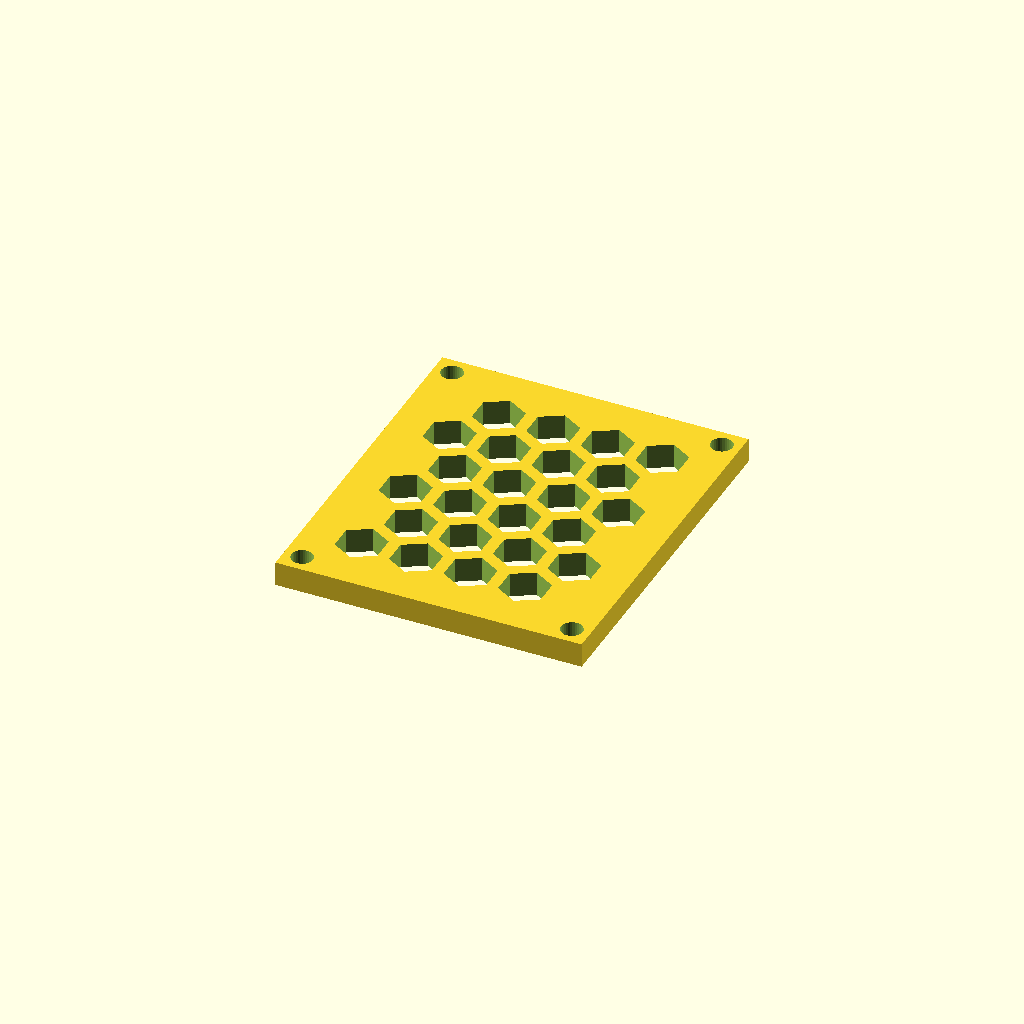
Cell 1: rendered with the file's own defaults.
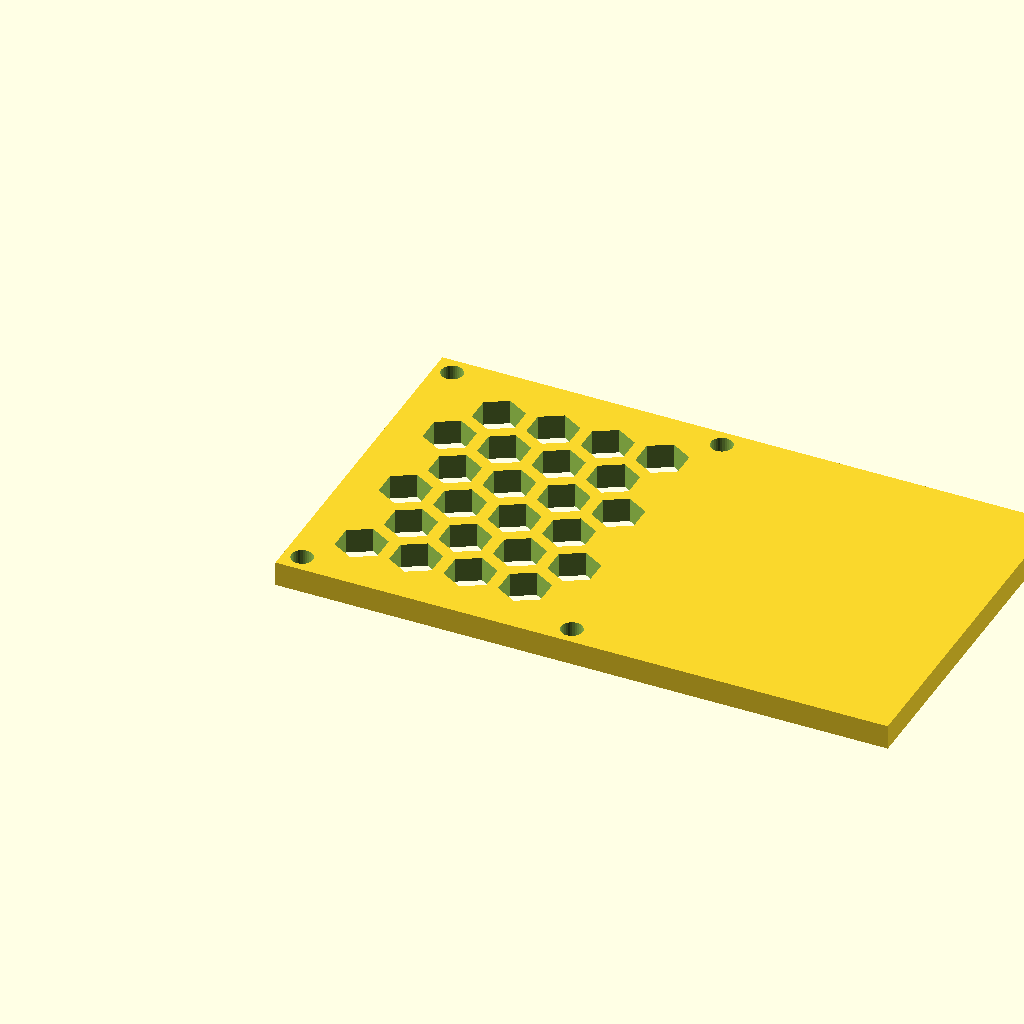
Cell 2: the same model with panel_w = 124.34.
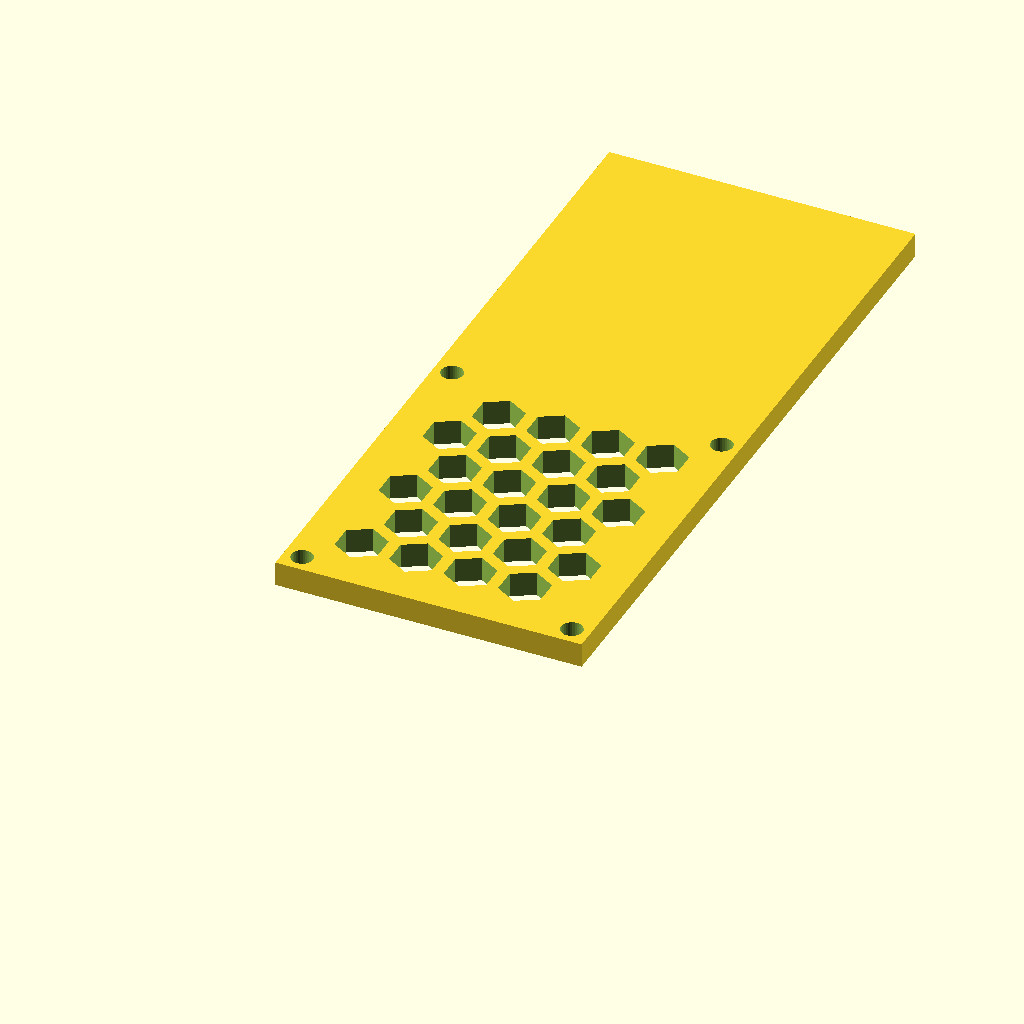
Cell 3 — panel_d set to 145.38, the other parameters unchanged.
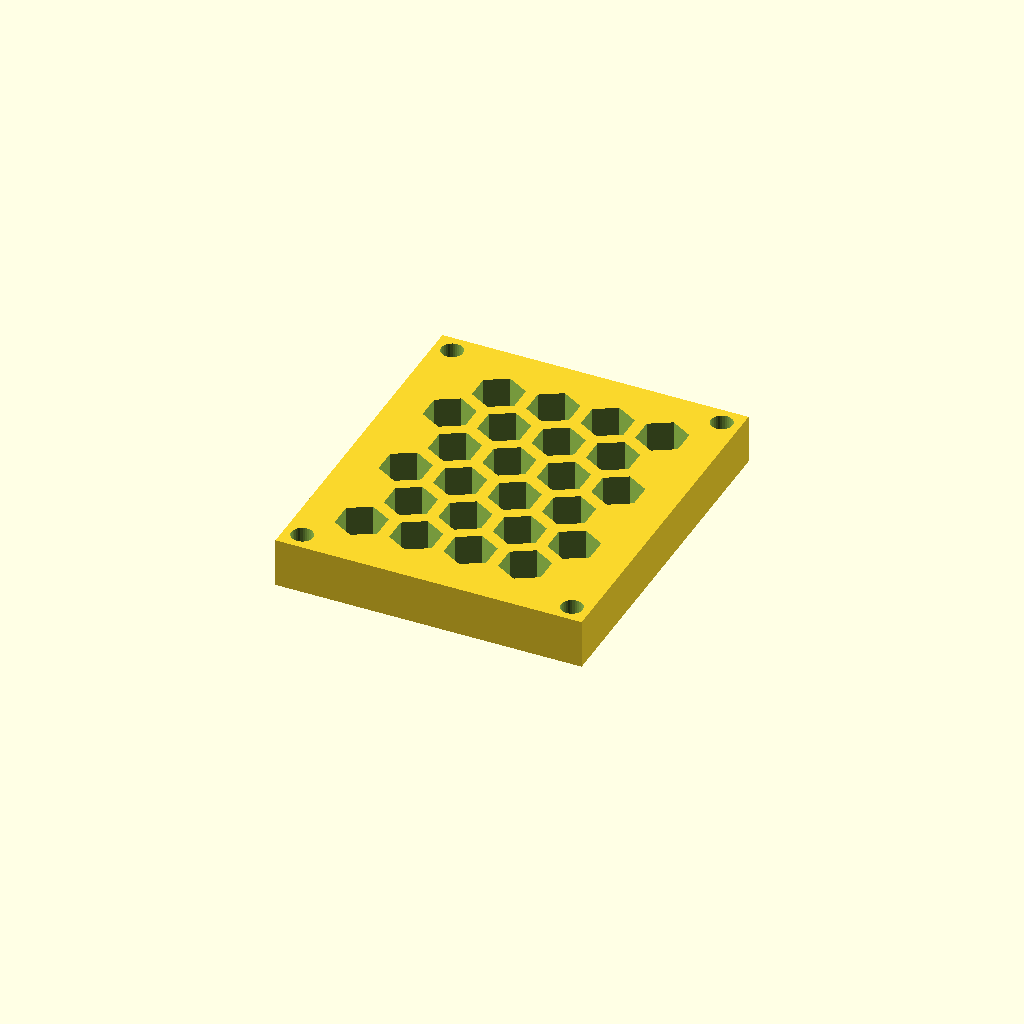
Cell 4: the same model with thick = 10.
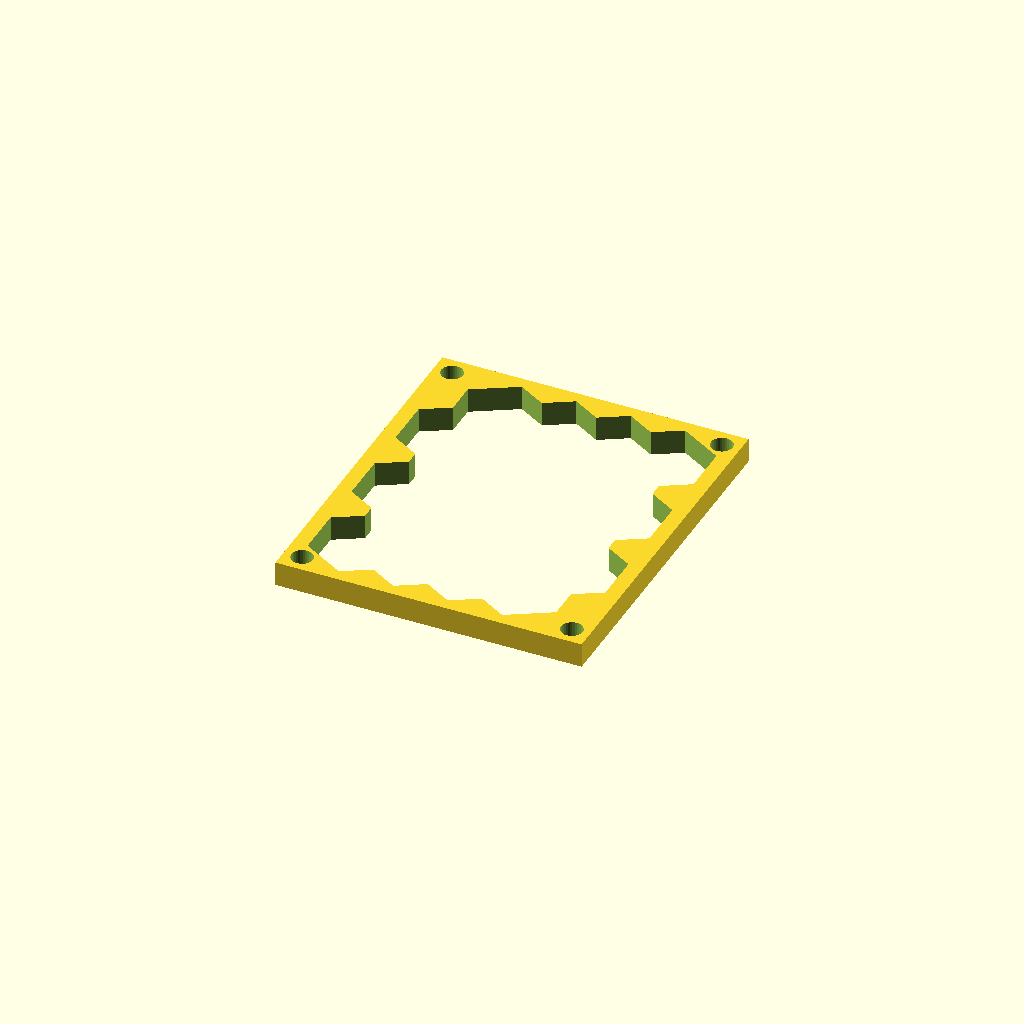
Cell 5: the same model with cell_r = 10.
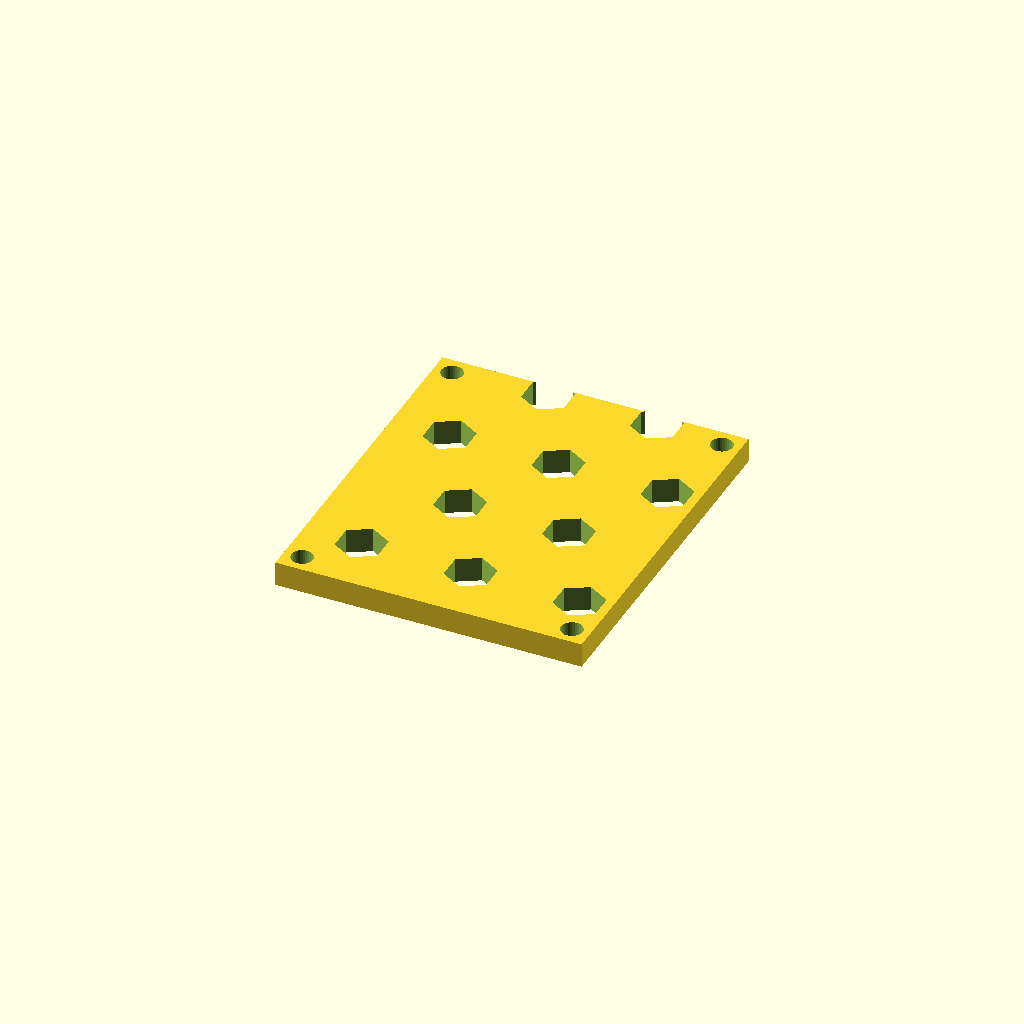
Cell 6 — pitch set to 22.12, the other parameters unchanged.
All cells are drawn from one camera (rotation 55°, 0°, 25°, orthographic, colour scheme Cornfield), so only the parameter changes between them.
OpenSCAD source file optional_data/data/gen3/hexlattices/part_0078.scad:
$fn = 32;

// ----------------------------------------------------------------------
// Honeycomb panel: 62.17 x 72.69 mm, 24 cells of 10 mm
// ----------------------------------------------------------------------

// --- parameters (mm) ---
panel_w = 62.17;          // panel width
panel_d = 72.69;          // panel depth
thick = 5;                // panel thickness
cell_r = 5;               // hex cell circumradius
pitch = 11.06;            // hex cell pitch (centre to centre)
web = 2.4;                // web between the cells
columns = 4;              // columns of cells
rows = 6;                 // rows of cells
cell_count = 24;          // total cells
shift_x = 11.73;          // first cell offset in x
shift_y = 12.4;           // first cell offset in y
mount_d = 4.4;            // corner mounting holes
hole_off = 3.7;           // mounting hole offset from the corners

difference() {
  union() {
    cube([panel_w, panel_d, thick]);
  }
  /* hexagonal cells, point-up, cut right through the plate */
  for (row = [0 : rows - 1]) {
    for (col = [0 : columns - 1]) {
      translate([shift_x + col * pitch + (row % 2) * pitch / 2, shift_y + row * pitch * 0.866025, -2.5]) rotate([0, 0, 30]) cylinder(h = thick + 5, d = 2 * cell_r, $fn = 6);
    }
  }
  /* corner mounting holes, clear of the outer cell web */
  translate([3.7, 3.7, -2.5]) cylinder(h = thick + 5, d = mount_d);
  translate([58.47, 3.7, -2.5]) cylinder(h = thick + 5, d = mount_d);
  translate([3.7, 68.99, -2.5]) cylinder(h = thick + 5, d = mount_d);
  translate([58.47, 68.99, -2.5]) cylinder(h = thick + 5, d = mount_d);
}
Customizer parameters (derived from the source; name, type, default, range or options):
panel_w: number, default 62.17
panel_d: number, default 72.69
thick: number, default 5
cell_r: number, default 5
pitch: number, default 11.06
web: number, default 2.4
columns: number, default 4
rows: number, default 6
cell_count: number, default 24
shift_x: number, default 11.73
shift_y: number, default 12.4
mount_d: number, default 4.4
hole_off: number, default 3.7
